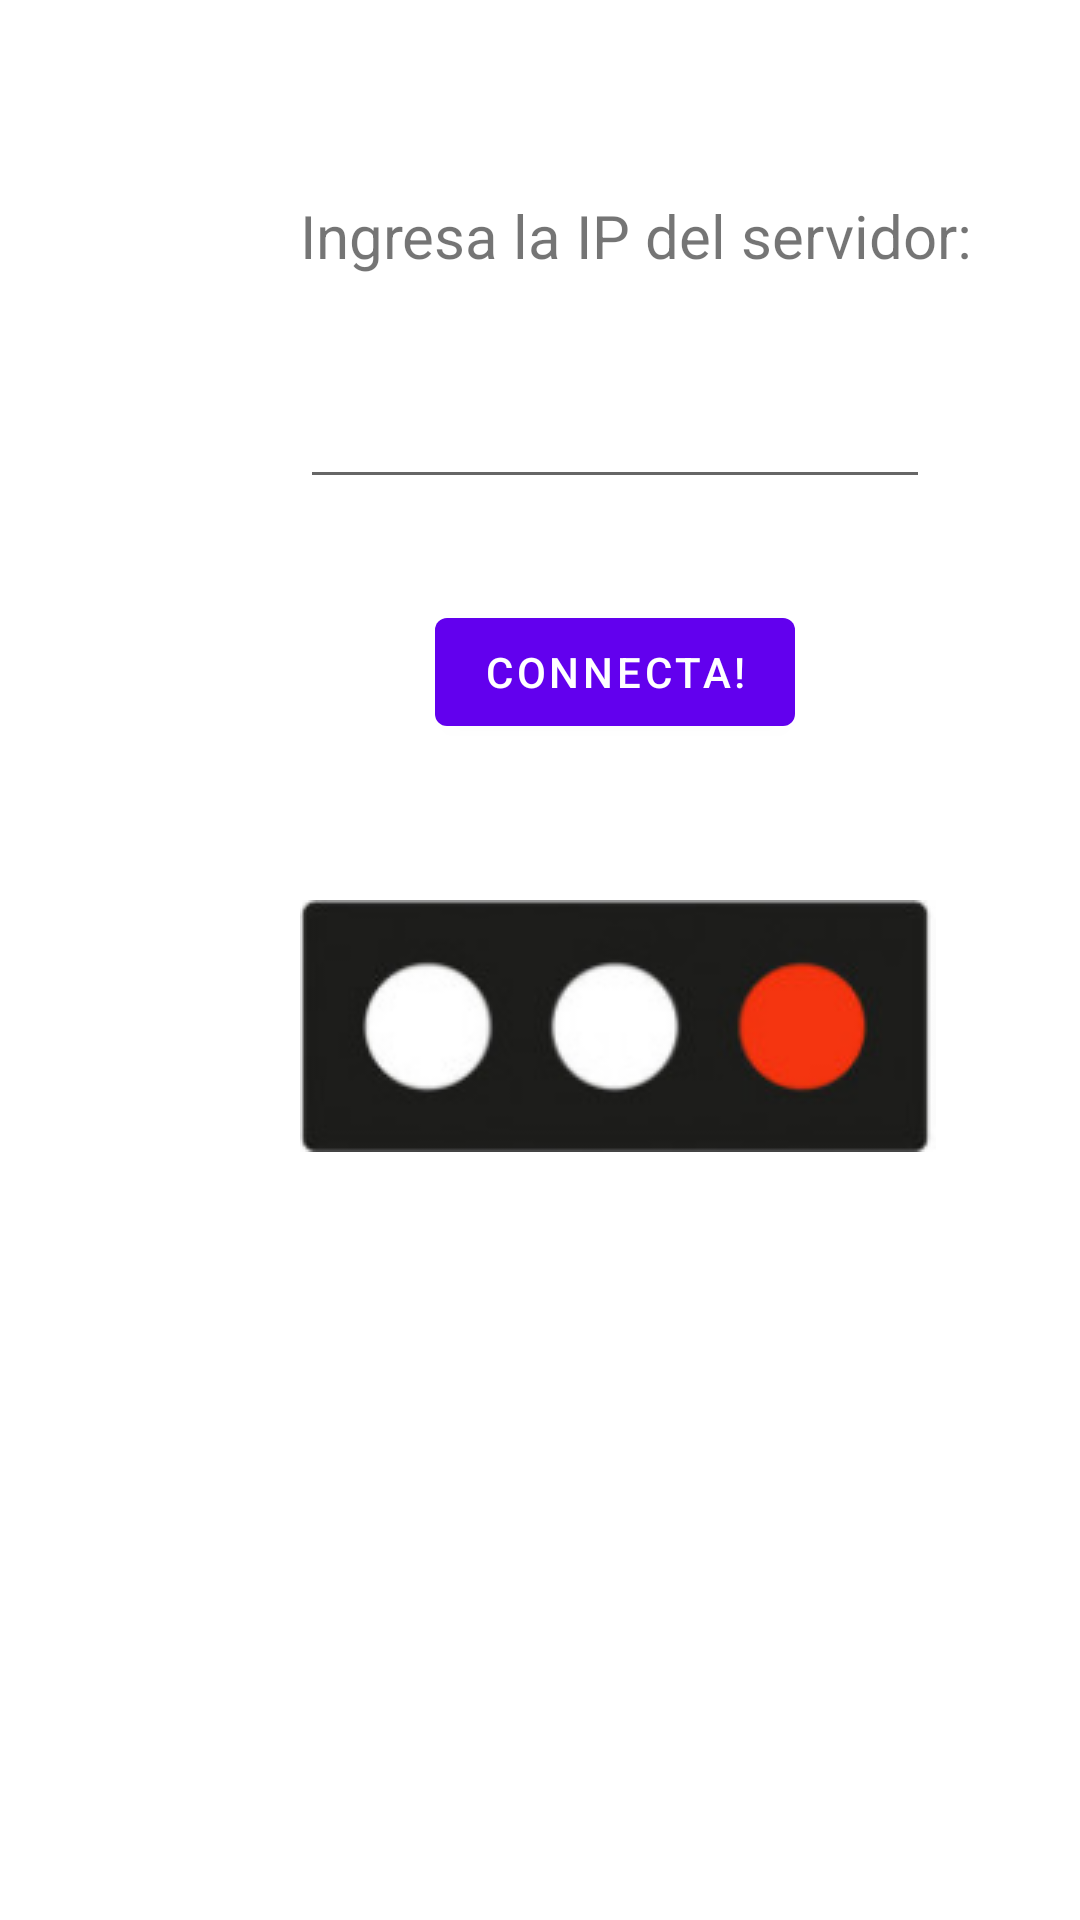

This screen was rendered from an Android layout file. Write that file and the resources it references.
<!-- AndroidManifest.xml: application theme Theme.AppKahootADI -->
<!-- res/layout/fragment_connection.xml -->
<?xml version="1.0" encoding="utf-8"?>
<FrameLayout xmlns:android="http://schemas.android.com/apk/res/android"
    xmlns:app="http://schemas.android.com/apk/res-auto"
    xmlns:tools="http://schemas.android.com/tools"
    android:layout_width="match_parent"
    android:layout_height="match_parent"
    tools:context=".Connection">

    <TextView
        android:id="@+id/textView2"
        android:layout_width="230dp"
        android:layout_height="wrap_content"
        android:layout_marginStart="100dp"
        android:layout_marginTop="65dp"
        android:text="Ingresa la IP del servidor:"
        android:textSize="20sp" />

    <Button
        android:id="@+id/btn"
        android:layout_width="wrap_content"
        android:layout_height="wrap_content"
        android:layout_marginStart="145dp"
        android:layout_marginTop="200dp"
        android:text="Connecta!" />

    <EditText
        android:id="@+id/editText"
        android:layout_width="wrap_content"
        android:layout_height="wrap_content"
        android:ems="10"
        android:inputType="textPersonName"
        android:layout_marginStart="100dp"
        android:layout_marginTop="125dp" />

    <ImageView
        android:id="@+id/imageView3"
        android:layout_width="wrap_content"
        android:layout_height="wrap_content"
        android:layout_marginStart="100dp"
        android:layout_marginTop="300dp"
        android:src="@drawable/red" />

</FrameLayout>
<!-- resources referenced by this layout -->
<resources>
  <!-- drawable red: png bitmap (drawable, 10303 bytes) -->
  <style name="Theme.AppKahootADI" parent="Theme.MaterialComponents.DayNight.DarkActionBar">
          
          <item name="colorPrimary">@color/purple_500</item>
          <item name="colorPrimaryVariant">@color/purple_700</item>
          <item name="colorOnPrimary">@color/white</item>
          
          <item name="colorSecondary">@color/teal_200</item>
          <item name="colorSecondaryVariant">@color/teal_700</item>
          <item name="colorOnSecondary">@color/black</item>
          
          <item name="android:statusBarColor" tools:targetApi="l">?attr/colorPrimaryVariant</item>
          
      </style>
  <!-- not gathered from this repository: default colours our renderer supplied (Android Studio template values) -->
  <color name="purple_500">#FF6200EE</color>
  <color name="purple_700">#FF3700B3</color>
  <color name="teal_200">#FF03DAC5</color>
  <color name="teal_700">#FF018786</color>
  <color name="black">#FF000000</color>
  <color name="white">#FFFFFFFF</color>
</resources>
